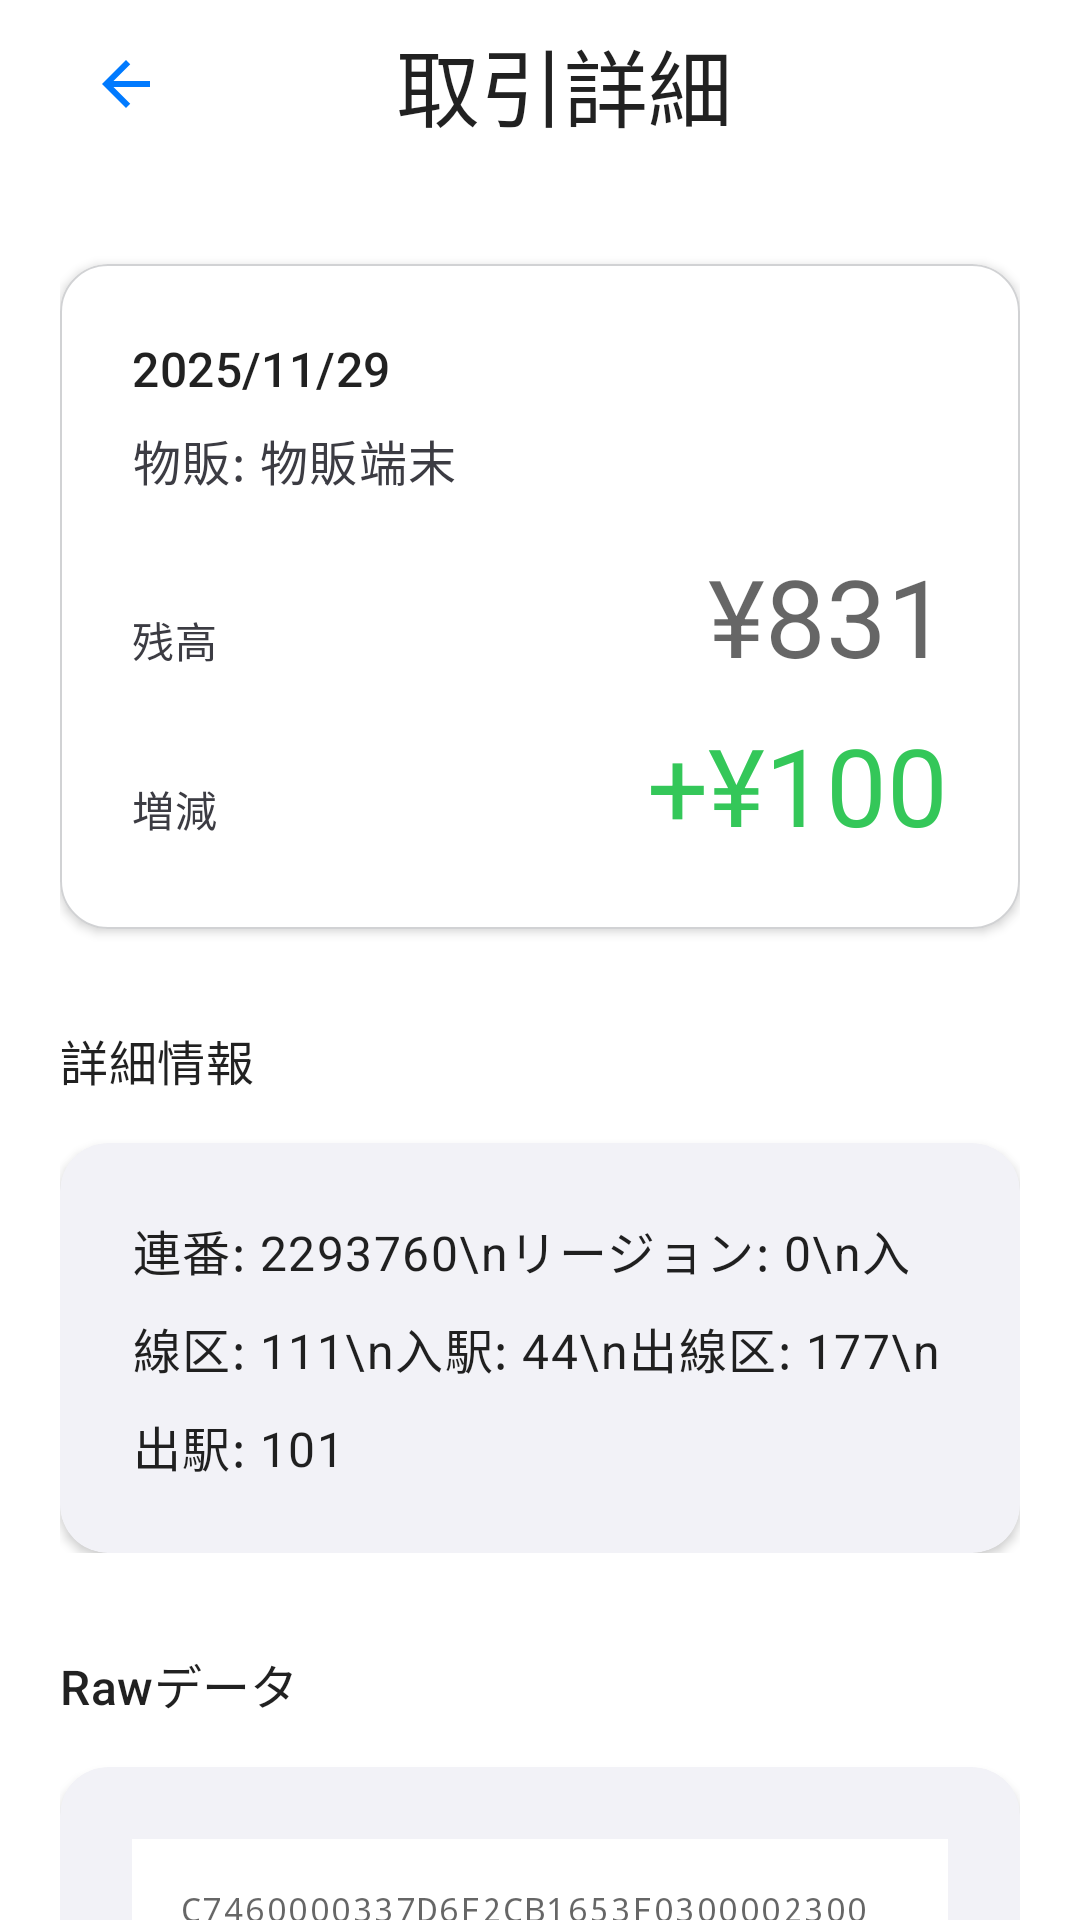

Reconstruct the res/layout file that produces this screen, plus the resources it refers to.
<!-- AndroidManifest.xml: application theme Theme.ICPeek -->
<!-- res/layout/activity_transaction_detail.xml -->
<?xml version="1.0" encoding="utf-8"?>
<androidx.coordinatorlayout.widget.CoordinatorLayout xmlns:android="http://schemas.android.com/apk/res/android"
    xmlns:app="http://schemas.android.com/apk/res-auto"
    xmlns:tools="http://schemas.android.com/tools"
    android:layout_width="match_parent"
    android:layout_height="match_parent"
    android:background="@color/system_background"
    tools:context=".TransactionDetailActivity">

    
    <com.google.android.material.appbar.AppBarLayout
        android:layout_width="match_parent"
        android:layout_height="wrap_content"
        android:background="@color/system_background"
        app:elevation="0dp"
        android:fitsSystemWindows="true">

        <androidx.constraintlayout.widget.ConstraintLayout
            android:layout_width="match_parent"
            android:layout_height="?attr/actionBarSize"
            android:paddingHorizontal="@dimen/screen_padding_horizontal">

            <ImageButton
                android:id="@+id/backButton"
                android:layout_width="@dimen/button_height_md"
                android:layout_height="@dimen/button_height_md"
                android:src="@drawable/ic_arrow_back"
                android:background="?attr/selectableItemBackgroundBorderless"
                android:contentDescription="@string/back_button"
                app:tint="@color/system_blue"
                app:layout_constraintStart_toStartOf="parent"
                app:layout_constraintTop_toTopOf="parent"
                app:layout_constraintBottom_toBottomOf="parent" />

            <TextView
                android:layout_width="0dp"
                android:layout_height="wrap_content"
                android:layout_weight="1"
                android:text="@string/detail_title"
                android:textAppearance="@style/TextAppearance.Material3.HeadlineMedium"
                android:gravity="center"
                android:layout_marginStart="@dimen/spacing_md"
                android:layout_marginEnd="@dimen/button_height_md"
                app:layout_constraintStart_toEndOf="@id/backButton"
                app:layout_constraintEnd_toEndOf="parent"
                app:layout_constraintTop_toTopOf="parent"
                app:layout_constraintBottom_toBottomOf="parent" />

        </androidx.constraintlayout.widget.ConstraintLayout>

    </com.google.android.material.appbar.AppBarLayout>

    
    <androidx.core.widget.NestedScrollView
        android:layout_width="match_parent"
        android:layout_height="match_parent"
        android:layout_marginTop="?attr/actionBarSize"
        android:fillViewport="true">

        <LinearLayout
            android:layout_width="match_parent"
            android:layout_height="wrap_content"
            android:orientation="vertical"
            android:paddingHorizontal="@dimen/screen_padding_horizontal"
            android:paddingVertical="@dimen/screen_padding_vertical">

            
            <com.google.android.material.card.MaterialCardView
                android:layout_width="match_parent"
                android:layout_height="wrap_content"
                android:layout_marginTop="@dimen/spacing_md"
                app:cardCornerRadius="@dimen/corner_radius_lg"
                app:cardElevation="@dimen/elevation_sm"
                app:cardBackgroundColor="@color/system_background"
                app:strokeWidth="@dimen/stroke_width_thin"
                app:strokeColor="@color/separator">

                <LinearLayout
                    android:layout_width="match_parent"
                    android:layout_height="wrap_content"
                    android:orientation="vertical"
                    android:padding="@dimen/spacing_lg">

                    <TextView
                        android:id="@+id/transactionDateTextView"
                        android:layout_width="match_parent"
                        android:layout_height="wrap_content"
                        android:text="2025/11/29"
                        android:textAppearance="@style/TextAppearance.Material3.TitleMedium"
                        android:layout_marginBottom="@dimen/spacing_sm" />

                    <TextView
                        android:id="@+id/transactionTypeTextView"
                        android:layout_width="match_parent"
                        android:layout_height="wrap_content"
                        android:text="物販: 物販端末"
                        android:textAppearance="@style/TextAppearance.Material3.BodyLarge"
                        android:textColor="@color/secondary_label"
                        android:layout_marginBottom="@dimen/spacing_md" />

                    <LinearLayout
                        android:layout_width="match_parent"
                        android:layout_height="wrap_content"
                        android:orientation="horizontal"
                        android:layout_marginBottom="@dimen/spacing_sm">

                        <TextView
                            android:layout_width="0dp"
                            android:layout_height="wrap_content"
                            android:layout_weight="1"
                            android:text="残高"
                            android:textAppearance="@style/TextAppearance.Material3.BodyMedium"
                            android:textColor="@color/secondary_label" />

                        <TextView
                            android:id="@+id/transactionBalanceTextView"
                            android:layout_width="wrap_content"
                            android:layout_height="wrap_content"
                            android:text="¥831"
                            android:textAppearance="@style/TextAppearance.Material3.DisplaySmall" />

                    </LinearLayout>

                    <LinearLayout
                        android:layout_width="match_parent"
                        android:layout_height="wrap_content"
                        android:orientation="horizontal">

                        <TextView
                            android:layout_width="0dp"
                            android:layout_height="wrap_content"
                            android:layout_weight="1"
                            android:text="増減"
                            android:textAppearance="@style/TextAppearance.Material3.BodyMedium"
                            android:textColor="@color/secondary_label" />

                        <TextView
                            android:id="@+id/transactionAmountChangeTextView"
                            android:layout_width="wrap_content"
                            android:layout_height="wrap_content"
                            android:text="+¥100"
                            android:textAppearance="@style/TextAppearance.Material3.DisplaySmall"
                            android:textColor="@color/system_green" />

                    </LinearLayout>

                </LinearLayout>

            </com.google.android.material.card.MaterialCardView>

            
            <LinearLayout
                android:layout_width="match_parent"
                android:layout_height="wrap_content"
                android:orientation="vertical"
                android:layout_marginTop="@dimen/spacing_xl">

                <TextView
                    android:layout_width="wrap_content"
                    android:layout_height="wrap_content"
                    android:text="@string/detail_info"
                    android:textAppearance="@style/TextAppearance.Material3.TitleMedium"
                    android:layout_marginBottom="@dimen/spacing_md" />

                <com.google.android.material.card.MaterialCardView
                    android:layout_width="match_parent"
                    android:layout_height="wrap_content"
                    app:cardCornerRadius="@dimen/corner_radius_lg"
                    app:cardElevation="@dimen/elevation_sm"
                    app:cardBackgroundColor="@color/secondary_system_background">

                    <LinearLayout
                        android:layout_width="match_parent"
                        android:layout_height="wrap_content"
                        android:orientation="vertical"
                        android:padding="@dimen/spacing_lg">

                        <TextView
                            android:id="@+id/transactionDetailsTextView"
                            android:layout_width="match_parent"
                            android:layout_height="wrap_content"
                            android:text="連番: 2293760\nリージョン: 0\n入線区: 111\n入駅: 44\n出線区: 177\n出駅: 101"
                            android:textAppearance="@style/TextAppearance.Material3.BodyLarge"
                            android:lineSpacingMultiplier="1.4" />

                    </LinearLayout>

                </com.google.android.material.card.MaterialCardView>

            </LinearLayout>

            
            <LinearLayout
                android:layout_width="match_parent"
                android:layout_height="wrap_content"
                android:orientation="vertical"
                android:layout_marginTop="@dimen/spacing_xl">

                <TextView
                    android:layout_width="wrap_content"
                    android:layout_height="wrap_content"
                    android:text="@string/raw_data"
                    android:textAppearance="@style/TextAppearance.Material3.TitleMedium"
                    android:layout_marginBottom="@dimen/spacing_md" />

                <com.google.android.material.card.MaterialCardView
                    android:layout_width="match_parent"
                    android:layout_height="wrap_content"
                    app:cardCornerRadius="@dimen/corner_radius_lg"
                    app:cardElevation="@dimen/elevation_sm"
                    app:cardBackgroundColor="@color/secondary_system_background">

                    <LinearLayout
                        android:layout_width="match_parent"
                        android:layout_height="wrap_content"
                        android:orientation="vertical"
                        android:padding="@dimen/spacing_lg">

                        <TextView
                            android:id="@+id/rawDataTextView"
                            android:layout_width="match_parent"
                            android:layout_height="wrap_content"
                            android:text="C7460000337D6F2CB1653F0300002300"
                            android:textAppearance="@style/TextAppearance.Material3.LabelSmall"
                            android:fontFamily="monospace"
                            android:textIsSelectable="true"
                            android:background="@color/system_background"
                            android:padding="@dimen/spacing_md"
                            android:breakStrategy="simple" />

                        <TextView
                            android:layout_width="wrap_content"
                            android:layout_height="wrap_content"
                            android:text="@string/tap_to_copy"
                            android:textAppearance="@style/TextAppearance.Material3.LabelSmall"
                            android:textColor="@color/tertiary_label"
                            android:layout_marginTop="@dimen/spacing_sm"
                            android:gravity="center" />

                    </LinearLayout>

                </com.google.android.material.card.MaterialCardView>

            </LinearLayout>

        </LinearLayout>

    </androidx.core.widget.NestedScrollView>

</androidx.coordinatorlayout.widget.CoordinatorLayout>
<!-- resources referenced by this layout -->
<resources>
  <color name="secondary_label">#3C3C43</color>
  <color name="secondary_system_background">#F2F2F7</color>
  <color name="separator">#3C3C434A</color>
  <color name="system_background">#FFFFFF</color>
  <color name="system_blue">#007AFF</color>
  <color name="system_green">#34C759</color>
  <color name="tertiary_label">#3C3C4399</color>
  <dimen name="button_height_md">44dp</dimen>
  <dimen name="corner_radius_lg">16dp</dimen>
  <dimen name="elevation_sm">2dp</dimen>
  <dimen name="screen_padding_horizontal">20dp</dimen>
  <dimen name="screen_padding_vertical">16dp</dimen>
  <dimen name="spacing_lg">24dp</dimen>
  <dimen name="spacing_md">16dp</dimen>
  <dimen name="spacing_sm">8dp</dimen>
  <dimen name="spacing_xl">32dp</dimen>
  <dimen name="stroke_width_thin">0.5dp</dimen>
  <!-- drawable ic_arrow_back (drawable) -->
  <?xml version="1.0" encoding="utf-8"?>
  <vector xmlns:android="http://schemas.android.com/apk/res/android"
      android:width="24dp"
      android:height="24dp"
      android:viewportWidth="24"
      android:viewportHeight="24"
      android:tint="?attr/colorOnSurface">
      
      <path
          android:fillColor="@android:color/white"
          android:pathData="M20,11H7.83l5.59,-5.59L12,4l-8,8 8,8 1.41,-1.41L7.83,13H20v-2z" />
          
  </vector>
  <string name="back_button">戻る</string>
  <string name="detail_info">詳細情報</string>
  <string name="detail_title">取引詳細</string>
  <string name="raw_data">Rawデータ</string>
  <string name="tap_to_copy">タップしてコピー</string>
  <style name="Theme.ICPeek" parent="Theme.MaterialComponents.DayNight.NoActionBar">
          
          <item name="colorPrimary">@color/system_blue</item>
          <item name="colorPrimaryVariant">@color/system_blue</item>
          <item name="colorOnPrimary">@color/white</item>
          
          
          <item name="colorSecondary">@color/system_gray</item>
          <item name="colorSecondaryVariant">@color/system_gray2</item>
          <item name="colorOnSecondary">@color/white</item>
          
          
          <item name="android:colorBackground">@color/system_background</item>
          <item name="colorSurface">@color/secondary_system_background</item>
          <item name="colorOnBackground">@color/label</item>
          <item name="colorOnSurface">@color/label</item>
          
          
          <item name="android:statusBarColor" tools:targetApi="l">@color/system_background</item>
          <item name="android:windowLightStatusBar" tools:targetApi="m">true</item>
          
          
          <item name="android:navigationBarColor" tools:targetApi="l">@color/system_background</item>
          <item name="android:windowLightNavigationBar" tools:targetApi="o_mr1">true</item>
          
          
          <item name="windowActionBar">false</item>
          <item name="windowNoTitle">true</item>
      </style>
  <color name="white">#FFFFFFFF</color>
  <color name="system_gray">#8E8E93</color>
  <color name="system_gray2">#AEAEB2</color>
  <color name="label">#000000</color>
</resources>
